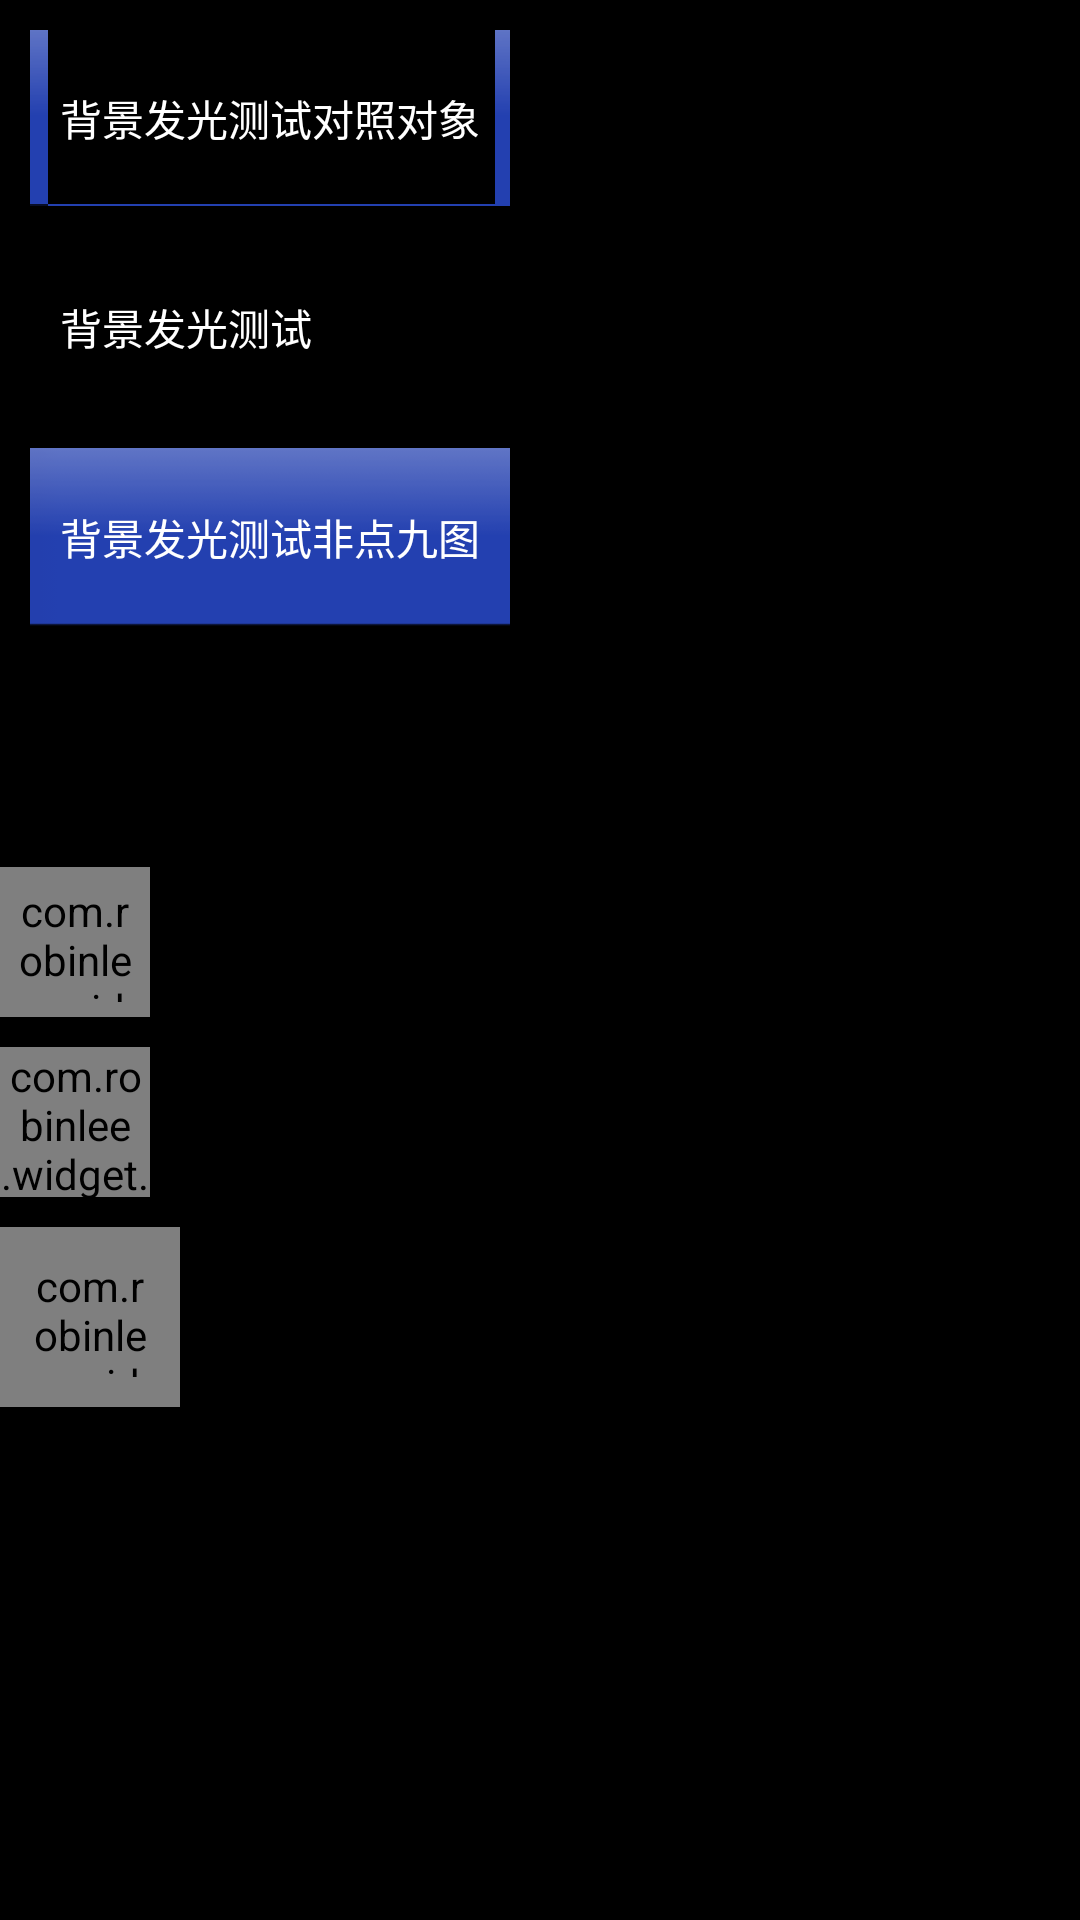

Reconstruct the res/layout file that produces this screen, plus the resources it refers to.
<!-- AndroidManifest.xml: application theme AppTheme -->
<!-- res/layout/activity_glowing_edges.xml -->
<?xml version="1.0" encoding="utf-8"?>
<ScrollView xmlns:android="http://schemas.android.com/apk/res/android"
    xmlns:app="http://schemas.android.com/apk/res-auto"
    xmlns:tools="http://schemas.android.com/tools"
    android:layout_width="match_parent"
    android:layout_height="match_parent"
    android:background="@android:color/black"
    tools:context="com.robinlee.widget.GlowingEdgesActivity">

    <LinearLayout
        android:layout_width="match_parent"
        android:layout_height="match_parent"
        android:orientation="vertical">

        <RadioGroup
            android:layout_width="wrap_content"
            android:layout_height="wrap_content">

            <android.support.v7.widget.AppCompatRadioButton
                android:layout_width="wrap_content"
                android:layout_height="wrap_content"
                android:layout_margin="@dimen/normal_margin"
                android:background="@drawable/ic_btn_selected"
                android:button="@null"
                android:checked="true"
                android:padding="@dimen/normal_padding"
                android:text="背景发光测试对照对象"
                android:textColor="@android:color/white" />

            <android.support.v7.widget.AppCompatRadioButton
                android:id="@+id/mAppCompatRadioButtonDianJiu"
                android:layout_width="wrap_content"
                android:layout_height="wrap_content"
                android:layout_margin="@dimen/normal_margin"
                android:button="@null"
                android:checked="true"
                android:padding="@dimen/normal_padding"
                android:text="背景发光测试"
                android:textColor="@android:color/white" />

            <android.support.v7.widget.AppCompatRadioButton
                android:id="@+id/mAppCompatRadioButton"
                android:layout_width="wrap_content"
                android:layout_height="wrap_content"
                android:layout_margin="@dimen/normal_margin"
                android:background="@drawable/ic_btn_selected_glow"
                android:button="@null"
                android:checked="true"
                android:padding="@dimen/normal_padding"
                android:text="背景发光测试非点九图"
                android:textColor="@android:color/white" />

        </RadioGroup>

        <ImageView
            android:id="@+id/mImgViewGlowEdge"
            android:layout_width="wrap_content"
            android:layout_height="wrap_content"
            android:src="@mipmap/ic_launcher" />

        <ImageView
            android:layout_width="50dp"
            android:layout_height="50dp"
            android:layout_marginTop="@dimen/normal_margin"
            android:background="@mipmap/ic_launcher"
            android:padding="@dimen/small_padding" />

        <com.robinlee.widget.GlowEdgesView
            android:layout_width="50dp"
            android:layout_height="50dp"
            android:layout_marginTop="@dimen/normal_margin"
            android:padding="@dimen/small_padding"
            app:light_color="#fff"
            app:light_radius="10"
            app:light_src="@mipmap/ic_launcher" />

        <com.robinlee.widget.GlowEdgesView
            android:layout_width="50dp"
            android:layout_height="50dp"
            android:layout_marginTop="@dimen/normal_margin"
            app:light_color="#fff"
            app:light_radius="10"
            app:light_src="@mipmap/ic_launcher" />

        <com.robinlee.widget.GlowEdgesView
            android:layout_width="60dp"
            android:layout_height="60dp"
            android:layout_marginTop="@dimen/normal_margin"
            android:padding="@dimen/normal_padding"
            app:light_color="#fff"
            app:light_radius="10"
            app:light_src="@mipmap/ic_launcher" />

    </LinearLayout>

</ScrollView>
<!-- resources referenced by this layout -->
<resources>
  <dimen name="normal_margin">10dp</dimen>
  <dimen name="normal_padding">10dp</dimen>
  <dimen name="small_padding">5dp</dimen>
  <!-- drawable ic_btn_selected_glow: png bitmap (drawable-xhdpi, 757 bytes) -->
  <style name="AppTheme" parent="Theme.AppCompat.Light.DarkActionBar">
          
          <item name="colorPrimary">@color/colorPrimary</item>
          <item name="colorPrimaryDark">@color/colorPrimaryDark</item>
          <item name="colorAccent">@color/colorAccent</item>
          <item name="android:dialogTheme">@style/RLDialogTheme</item>
      </style>
  <style name="RLDialogTheme" parent="@style/Theme.AppCompat.Light.Dialog">
          <item name="android:windowNoTitle">false</item>
      </style>
  <!-- not gathered from this repository: default colours our renderer supplied (Android Studio template values) -->
  <color name="colorPrimary">#FF6200EE</color>
  <color name="colorPrimaryDark">#FF3700B3</color>
  <color name="colorAccent">#FF03DAC5</color>
</resources>
